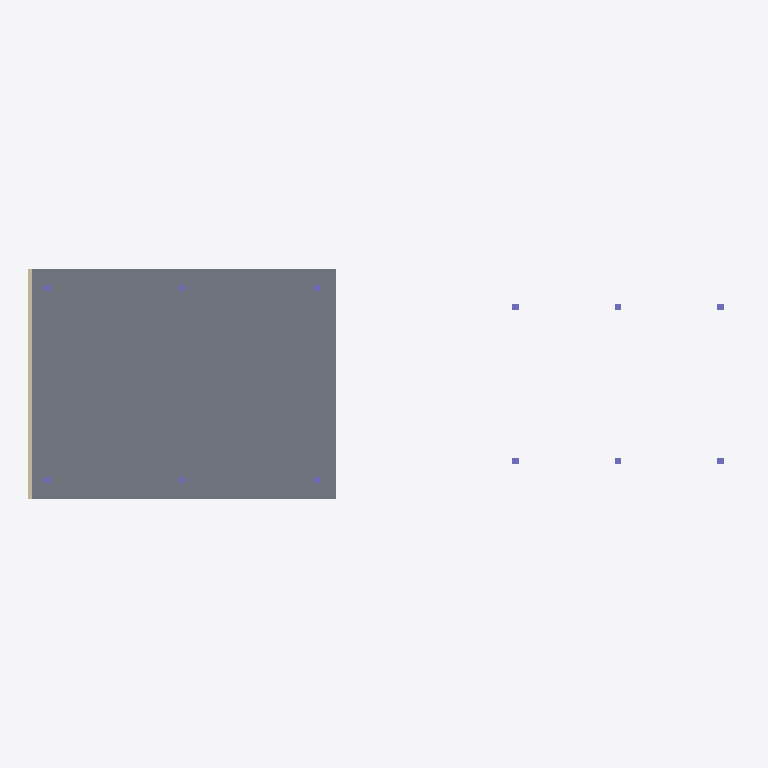
Plan cut of the same IFC building model at storey 'Block A - Level 2' (level 3.30 m, cut at 4.70 m), seen from above with north up, elements coloured by IFC class: 12 columns (violet), 2 slabs (grey), 1 wall (beige). Cut surfaces are drawn darker.
Extent 55.5 m × 18.0 m × 16.5 m (x, y, z). Storeys (6): Basement at -3.30 m; Block A - Level 1 at 0.00 m; Block B - Ground at 0.00 m; Block A - Level 2 at 3.30 m; Block A - Level 3 at 6.60 m; Block A - Level 4 at 9.90 m. Elements (43): 30 IfcColumn, 7 IfcSlab, 4 IfcWall, 2 IfcBuildingElementProxy.

HEADER;
FILE_DESCRIPTION(('SiteBrief fictional coordination model. No actual defect, condition or progress is certified.'),'2;1');
FILE_NAME('riverside.ifc','2026-10-31T09:00:00',('SiteBrief Demo'),('Fictional Project'),'SiteBrief IFC4 generator','SiteBrief','Fictional design context only');
FILE_SCHEMA(('IFC4'));
ENDSEC;
DATA;
#14=IFCPROJECT('0E$JimD69P4uySEH4upEWQ',#5,'Riverside Residences - Fictional Demo','Simplified model for model-linked issue demonstrations; not a real site survey.',$,$,$,(#8),#13);
#18=IFCSITE('0iBE3H1dDH8AiXvtX1jXq$',#5,'Riverside Demo Site',$,$,#17,$,$,.ELEMENT.,$,$,$,$,$);
#23=IFCBUILDING('1aUc2tbMbNM8a3fuAU9zm2',#5,'Block A',$,$,#22,$,$,.ELEMENT.,$,$,$);
#27=IFCBUILDING('3wBdF_HDfITwKcLGkfrvzv',#5,'Block B',$,$,#26,$,$,.ELEMENT.,$,$,$);
#32=IFCBUILDINGSTOREY('0R717OzI9MoxZxD286W4Kq',#5,'Basement',$,$,#31,$,$,.ELEMENT.,-3.3);
#36=IFCBUILDINGSTOREY('04_sMcCebQDxLubI86RjbD',#5,'Block A - Level 1',$,$,#35,$,$,.ELEMENT.,0.0);
#40=IFCBUILDINGSTOREY('3tznjbVjPSaft0Cf3hBieZ',#5,'Block A - Level 2',$,$,#39,$,$,.ELEMENT.,3.3);
#44=IFCBUILDINGSTOREY('0U3qwAJzXIOxMI2huu2keP',#5,'Block A - Level 3',$,$,#43,$,$,.ELEMENT.,6.6);
#48=IFCBUILDINGSTOREY('05ZwC7dILMFPJRB8jDK1na',#5,'Block A - Level 4',$,$,#47,$,$,.ELEMENT.,9.9);
#52=IFCBUILDINGSTOREY('12NHolsQLTpgU7nElO$hGI',#5,'Block B - Ground',$,$,#51,$,$,.ELEMENT.,0.0);
#215=IFCSLAB('3wYU$0RxvRO9h3EJx8PxIs',#5,'Block A - Level 2 slab','Fictional design context only; no actual condition or defect is certified.',$,#201,#214,'A-L2-SLAB',.FLOOR.);
#719=IFCSLAB('1lFer7qUfJLPFFjpQ8y9Jr',#5,'Unit 02-08 waterproofing zone','Fictional design context only; no actual condition or defect is certified.',$,#705,#718,'02-08',.FLOOR.);
#341=IFCWALL('2$SRMK_wTQR9iqNGWCoMAE',#5,'Block A - Level 2 west wall','Fictional design context only; no actual condition or defect is certified.',$,#327,#340,'A-L2-WALL-W',.NOTDEFINED.);
#233=IFCCOLUMN('3jq1nce1nI0AEvpuKfsh_U',#5,'Block A - L2 column -10.5 -7.5','Fictional design context only; no actual condition or defect is certified.',$,#219,#232,'A-L2-COL--10.5--7.5',.NOTDEFINED.);
#251=IFCCOLUMN('2y$sEjGjbKze3I373hyFC3',#5,'Block A - L2 column -10.5 7.5','Fictional design context only; no actual condition or defect is certified.',$,#237,#250,'A-L2-COL--10.5-7.5',.NOTDEFINED.);
#791=IFCCOLUMN('2QHbKv3e1SCxsNWzi2XHLH',#5,'Block B column -8 -6','Fictional design context only; no actual condition or defect is certified.',$,#777,#790,'B-COL--8--6',.NOTDEFINED.);
#809=IFCCOLUMN('1AbhqTvpXMdeQ$_SXbsjEW',#5,'Block B column -8 6','Fictional design context only; no actual condition or defect is certified.',$,#795,#808,'B-COL--8-6',.NOTDEFINED.);
#863=IFCCOLUMN('0Reo5HnTbTe84X3iu8G_8o',#5,'Block B column 8 -6','Fictional design context only; no actual condition or defect is certified.',$,#849,#862,'B-COL-8--6',.NOTDEFINED.);
#881=IFCCOLUMN('3vYuiBByvTKuP_DvP7lvxL',#5,'Block B column 8 6','Fictional design context only; no actual condition or defect is certified.',$,#867,#880,'B-COL-8-6',.NOTDEFINED.);
#269=IFCCOLUMN('2_9suhYTLQxvrLMFFMY9ed',#5,'Block A - L2 column 0 -7.5','Fictional design context only; no actual condition or defect is certified.',$,#255,#268,'A-L2-COL-0--7.5',.NOTDEFINED.);
#287=IFCCOLUMN('3w8VKtF$fRNQVplkfyx88o',#5,'Block A - L2 column 0 7.5','Fictional design context only; no actual condition or defect is certified.',$,#273,#286,'A-L2-COL-0-7.5',.NOTDEFINED.);
#305=IFCCOLUMN('2PA4eJ$a9NtA2o5Jkk1rcI',#5,'Block A - L2 column 10.5 -7.5','Fictional design context only; no actual condition or defect is certified.',$,#291,#304,'A-L2-COL-10.5--7.5',.NOTDEFINED.);
#323=IFCCOLUMN('0C6arFyDvJcwBiUNuWk$DR',#5,'Block A - L2 column 10.5 7.5','Fictional design context only; no actual condition or defect is certified.',$,#309,#322,'A-L2-COL-10.5-7.5',.NOTDEFINED.);
#827=IFCCOLUMN('3V3mWG$wHSOeBkdDPXRmVO',#5,'Block B column 0 -6','Fictional design context only; no actual condition or defect is certified.',$,#813,#826,'B-COL-0--6',.NOTDEFINED.);
#845=IFCCOLUMN('2aHdHMhFjSlxOEo5vs3FFq',#5,'Block B column 0 6','Fictional design context only; no actual condition or defect is certified.',$,#831,#844,'B-COL-0-6',.NOTDEFINED.);
ENDSEC;
